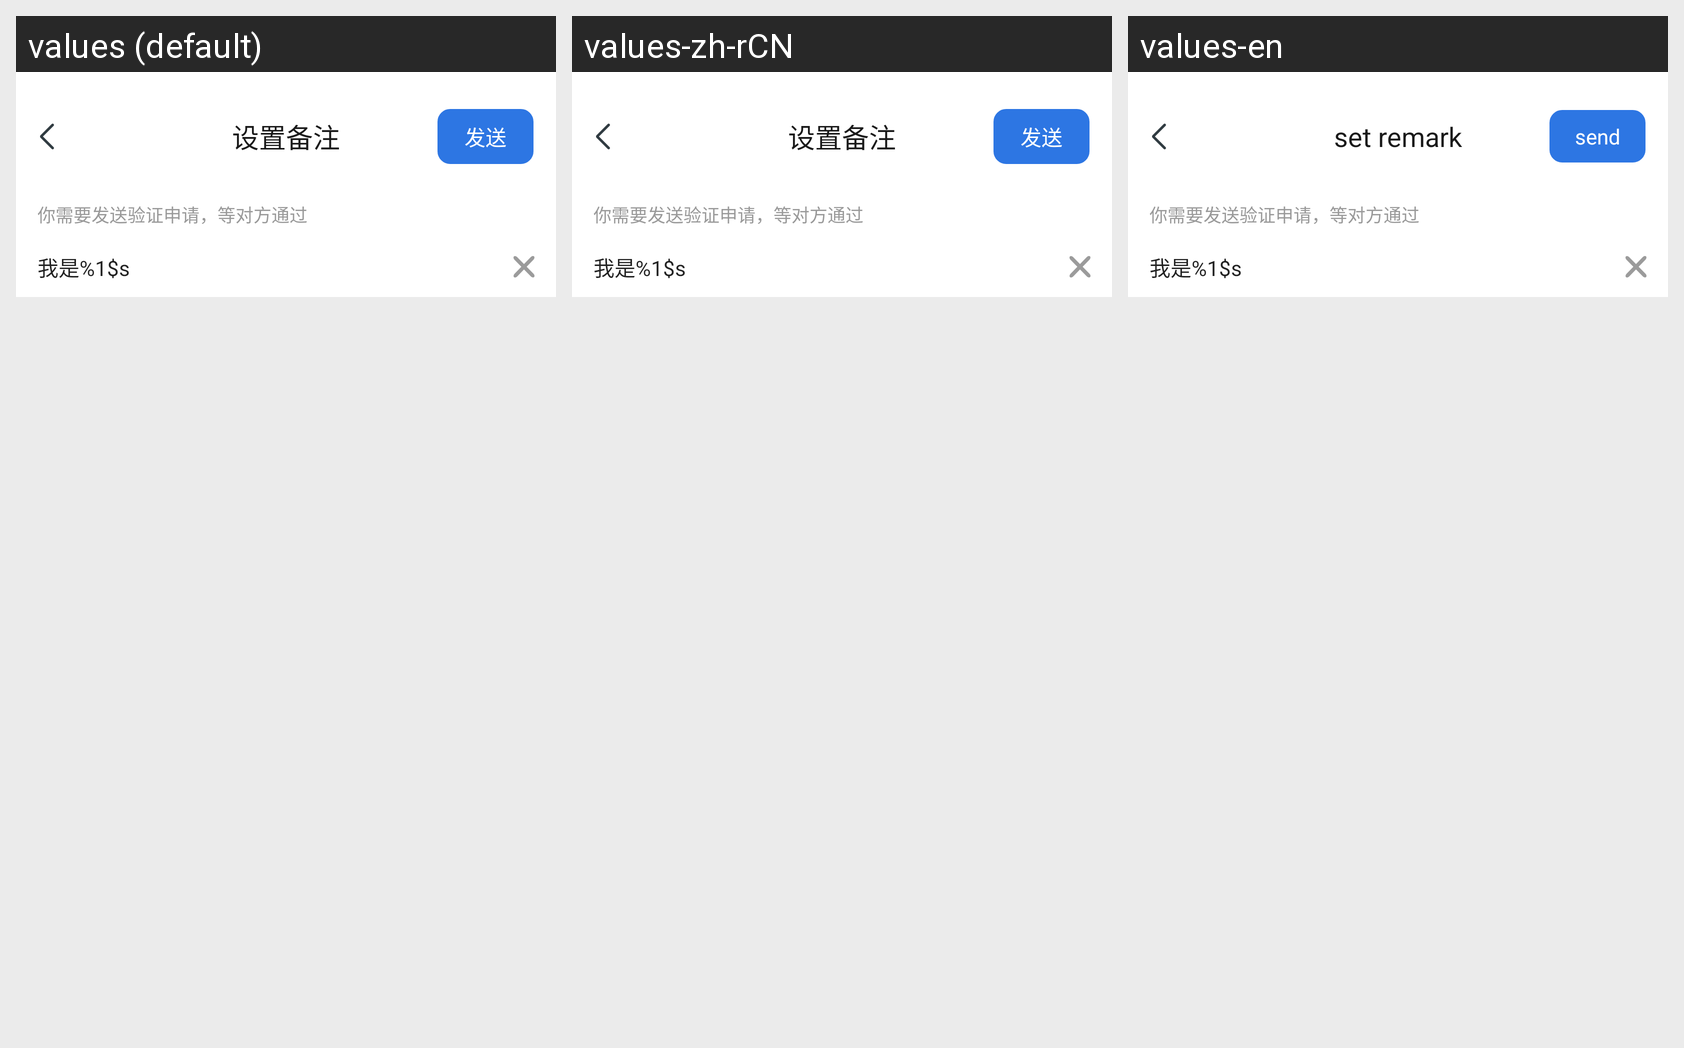

Strings drawn on this Android screen and how each of the app's shown locales translates them:
Android screen res/layout/activity_apply_friend.xml rendered under 3 locales, left to right: values (default), values-zh-rCN, values-en. Device: Nexus 5 (rendered at 1080×1920; each locale shown at half size, 540×960, under a caption strip naming it); theme Lvxin.Base.Theme.
Strings drawn on this screen, with the default value and each locale's value (text and hints the layout hard-codes, and strings that could not be matched under every locale, appear in the picture but are not listed):

label_set_remark
  values: 设置备注
  values-zh-rCN: 设置备注
  values-en: set remark

common_send
  values: 发送
  values-zh-rCN: 发送
  values-en: send

verify_apply_friend_tips
  values: 你需要发送验证申请，等对方通过
  values-zh-rCN: 你需要发送验证申请，等对方通过  [not translated; the default value is used]
  values-en: 你需要发送验证申请，等对方通过  [not translated; the default value is used]

verify_apply_friend_leave_message_default
  values: 我是%1$s
  values-zh-rCN: 我是%1$s  [not translated; the default value is used]
  values-en: 我是%1$s  [not translated; the default value is used]
